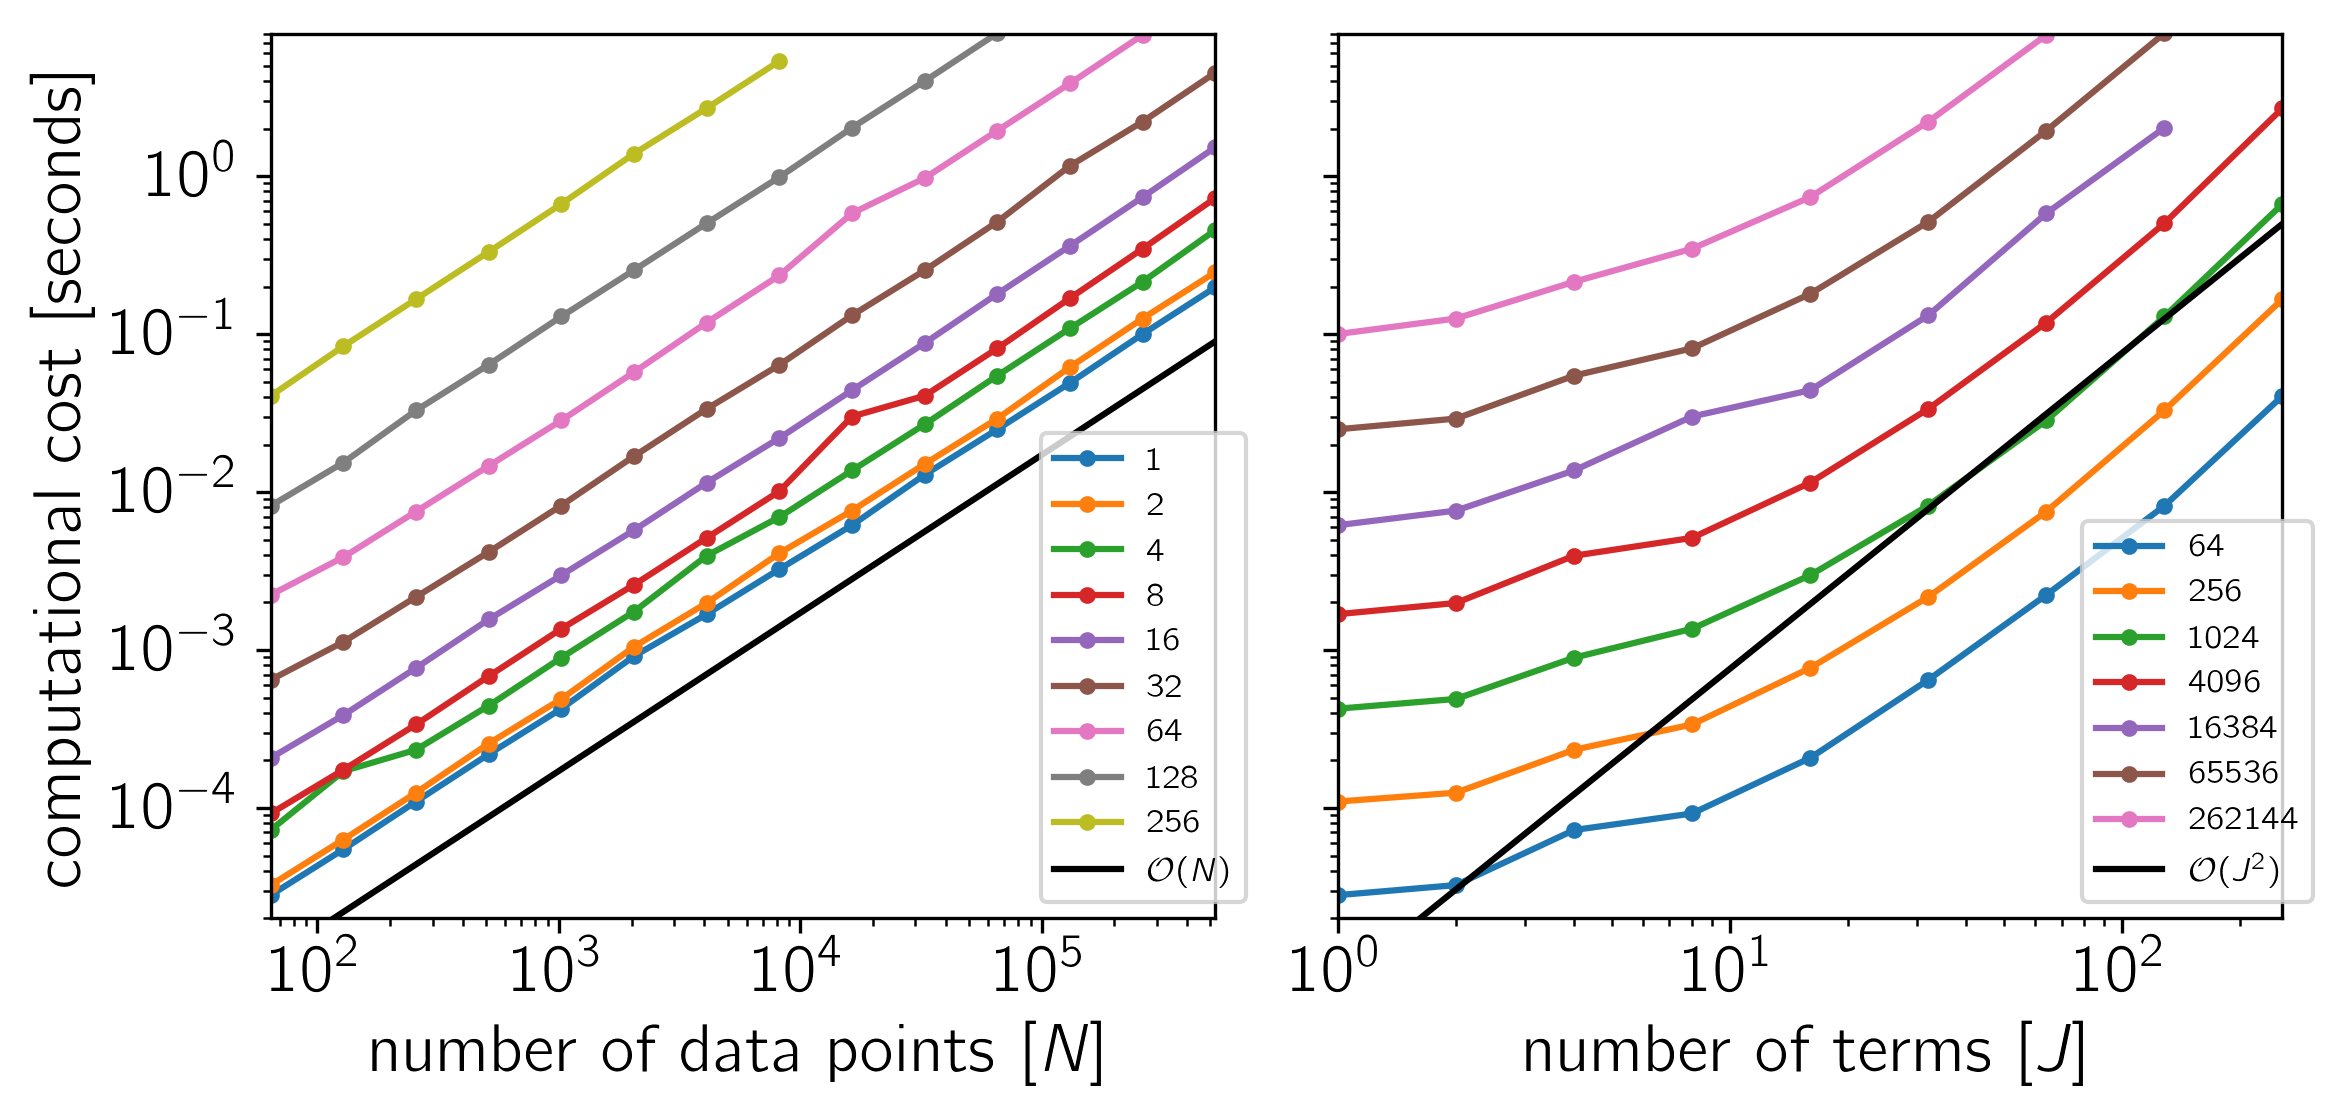

The data file committed next to this chart (first rows):
# lapack: False
# cholesky: True
# sparse: False
# default: False
# george: False
# minnpow: 6
# maxnpow: 19
# minjpow: 0
# maxjpow: 8
# platform: darwin
# with_lapack: True
# lapack_variant: blas_opt
# N: [64, 128, 256, 512, 1024, 2048, 4096, 8192, 16384, 32768, 65536, 131072, 262144, 524288]
# J: [1, 2, 4, 8, 16, 32, 64, 128, 256]
xi, yi, j, n, comp_time, ll_time
0, 0, 1, 64, 2.807051e-05, 3.692130e-06
0, 1, 1, 128, 5.472031e-05, 6.058029e-06
0, 2, 1, 256, 1.098403e-04, 1.119808e-05
0, 3, 1, 512, 2.190066e-04, 2.134418e-05
0, 4, 1, 1024, 4.252566e-04, 4.223510e-05
0, 5, 1, 2048, 9.144285e-04, 8.097596e-05
0, 6, 1, 4096, 1.686794e-03, 1.625436e-04
0, 7, 1, 8192, 3.248962e-03, 3.327766e-04
0, 8, 1, 16384, 6.170463e-03, 6.592558e-04
0, 9, 1, 32768, 1.287434e-02, 1.345501e-03
0, 10, 1, 65536, 2.497470e-02, 2.816341e-03
0, 11, 1, 131072, 4.915125e-02, 5.428742e-03
0, 12, 1, 262144, 1.001017e-01, 1.177158e-02
0, 13, 1, 524288, 1.978830e-01, 2.745839e-02
1, 0, 2, 64, 3.250324e-05, 3.886076e-06
1, 1, 2, 128, 6.311627e-05, 6.518674e-06
1, 2, 2, 256, 1.250010e-04, 1.225104e-05
1, 3, 2, 512, 2.559200e-04, 2.329318e-05
1, 4, 2, 1024, 4.901987e-04, 4.500929e-05
1, 5, 2, 2048, 1.049257e-03, 9.111195e-05
1, 6, 2, 4096, 1.985201e-03, 1.767851e-04
1, 7, 2, 8192, 4.101803e-03, 3.767215e-04
1, 8, 2, 16384, 7.631053e-03, 7.597944e-04
1, 9, 2, 32768, 1.504723e-02, 1.705345e-03
1, 10, 2, 65536, 2.918388e-02, 3.093837e-03
1, 11, 2, 131072, 6.183340e-02, 6.886542e-03
1, 12, 2, 262144, 1.255345e-01, 1.492172e-02
1, 13, 2, 524288, 2.467332e-01, 3.024632e-02
2, 0, 4, 64, 7.253331e-05, 4.540575e-06
2, 1, 4, 128, 1.709318e-04, 7.174443e-06
2, 2, 4, 256, 2.336639e-04, 1.356576e-05
2, 3, 4, 512, 4.446131e-04, 2.607387e-05
2, 4, 4, 1024, 8.945456e-04, 5.050824e-05
2, 5, 4, 2048, 1.750208e-03, 9.989392e-05
2, 6, 4, 4096, 3.953641e-03, 2.076127e-04
2, 7, 4, 8192, 6.944443e-03, 4.221091e-04
2, 8, 4, 16384, 1.370680e-02, 8.967456e-04
2, 9, 4, 32768, 2.684314e-02, 1.888981e-03
2, 10, 4, 65536, 5.458058e-02, 3.813091e-03
2, 11, 4, 131072, 1.088572e-01, 7.441799e-03
2, 12, 4, 262144, 2.143384e-01, 1.533680e-02
2, 13, 4, 524288, 4.561324e-01, 3.492253e-02
3, 0, 8, 64, 9.229363e-05, 5.312047e-06
3, 1, 8, 128, 1.743987e-04, 9.044638e-06
3, 2, 8, 256, 3.377994e-04, 1.764019e-05
3, 3, 8, 512, 6.832047e-04, 3.403481e-05
... 70 more rows
